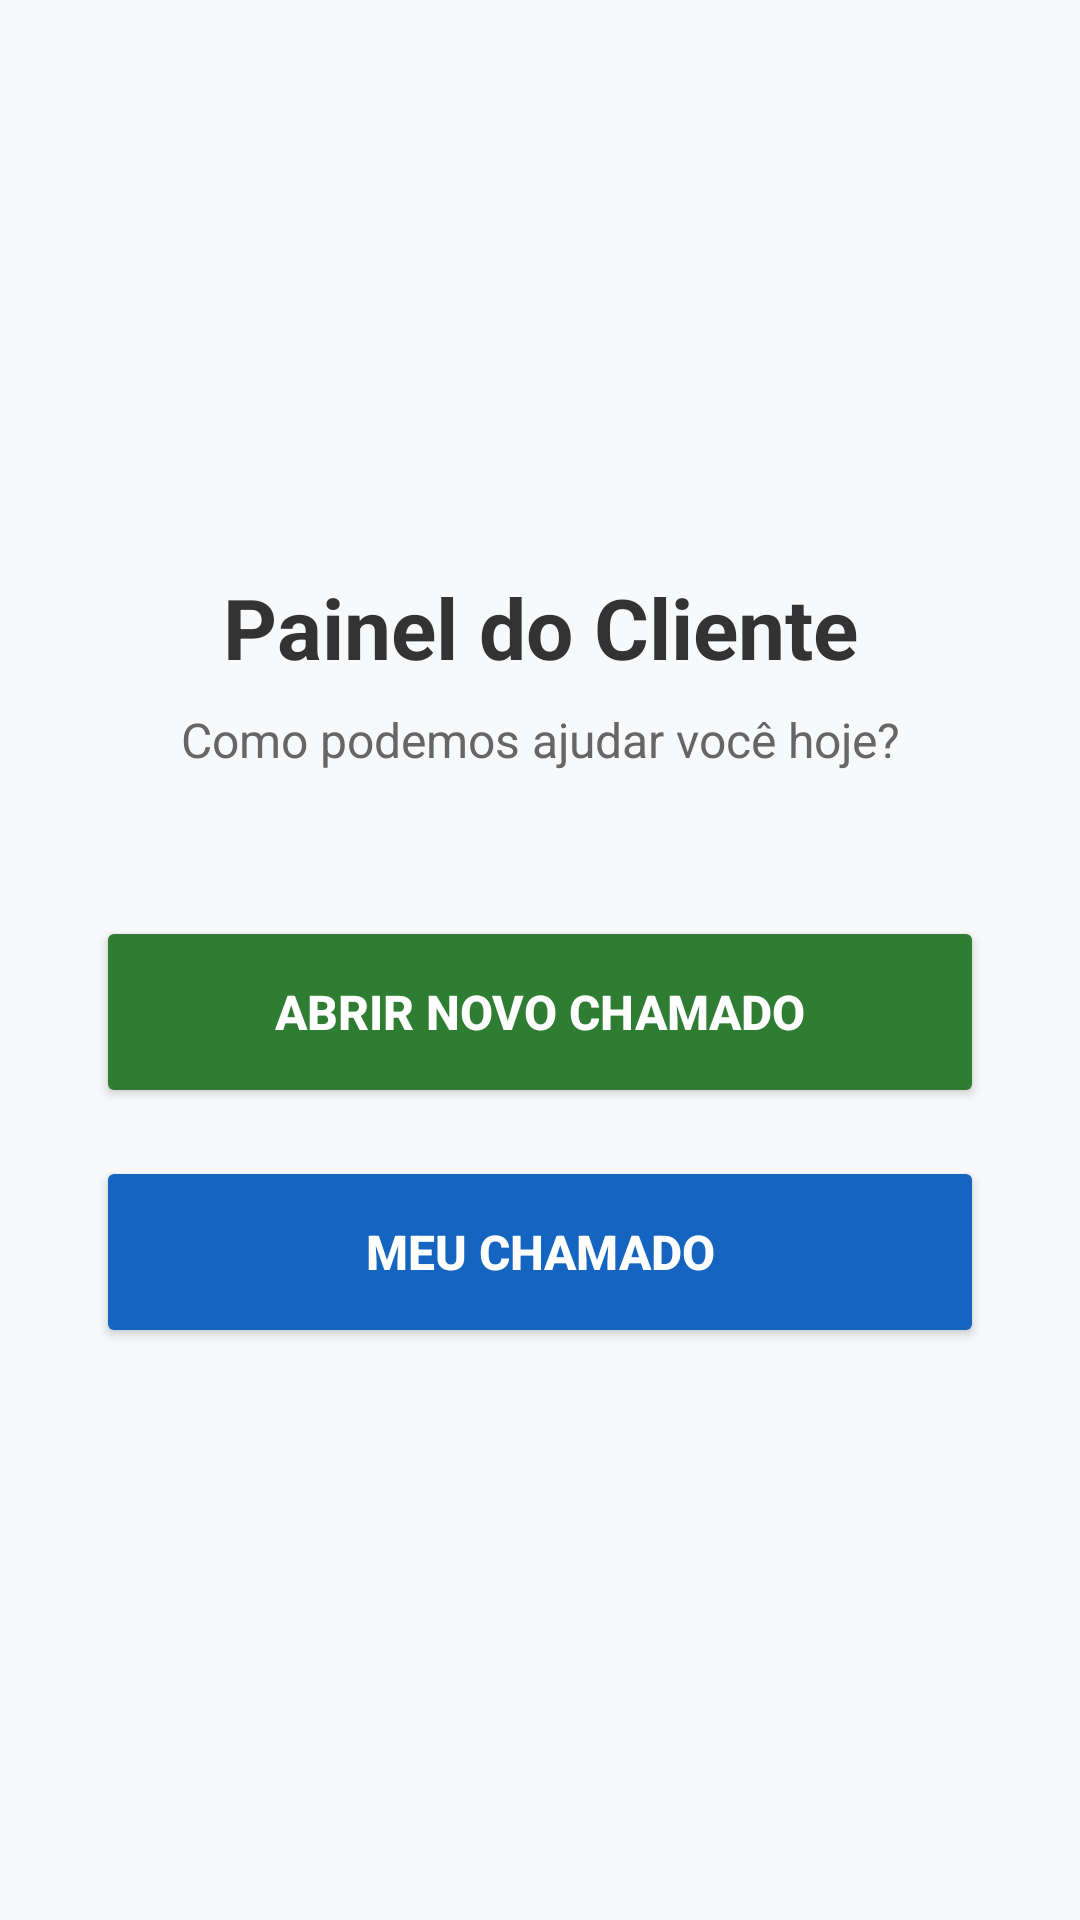

The Android layout XML behind this screen, and the referenced resources:
<!-- AndroidManifest.xml: application theme Theme.Syncallapp -->
<!-- res/layout/activity_client_dashboard.xml -->
<?xml version="1.0" encoding="utf-8"?>
<ScrollView xmlns:android="http://schemas.android.com/apk/res/android"
    xmlns:app="http://schemas.android.com/apk/res-auto"
    xmlns:tools="http://schemas.android.com/tools"
    android:id="@+id/main"
    android:layout_width="match_parent"
    android:layout_height="match_parent"
    android:fillViewport="true"
    android:background="#F8F9FA"
    tools:context=".ClientDashboardActivity">

    <LinearLayout
        android:layout_width="match_parent"
        android:layout_height="wrap_content"
        android:orientation="vertical"
        android:gravity="center_vertical"
        android:padding="32dp">

        <TextView
            android:layout_width="match_parent"
            android:layout_height="wrap_content"
            android:text="Painel do Cliente"
            android:textSize="28sp"
            android:textStyle="bold"
            android:textColor="#333333"
            android:gravity="center"
            android:layout_marginBottom="8dp" />

        <TextView
            android:layout_width="match_parent"
            android:layout_height="wrap_content"
            android:text="Como podemos ajudar você hoje?"
            android:textSize="16sp"
            android:textColor="#666666"
            android:gravity="center"
            android:layout_marginBottom="48dp" />

        <Button
            android:id="@+id/buttonCreateTicket"
            android:layout_width="match_parent"
            android:layout_height="wrap_content"
            android:minHeight="64dp"
            android:text="Abrir Novo Chamado"
            android:onClick="ticketRegisterPage"
            android:textSize="16sp"
            android:textStyle="bold"
            android:backgroundTint="#2E7D32"
            android:textColor="#FFFFFF"
            android:layout_marginBottom="16dp" />

        <Button
            android:id="@+id/buttonFindTicket"
            android:layout_width="match_parent"
            android:layout_height="wrap_content"
            android:minHeight="64dp"
            android:text="Meu Chamado"
            android:onClick="clientTicketPage"
            android:textSize="16sp"
            android:textStyle="bold"
            android:backgroundTint="#1565C0"
            android:textColor="#FFFFFF" />

    </LinearLayout>
</ScrollView>
<!-- resources referenced by this layout -->
<resources>
  <style name="Theme.Syncallapp" parent="Base.Theme.Syncallapp" />
  <style name="Base.Theme.Syncallapp" parent="Theme.Material3.DayNight.NoActionBar">
          
          
      </style>
</resources>
